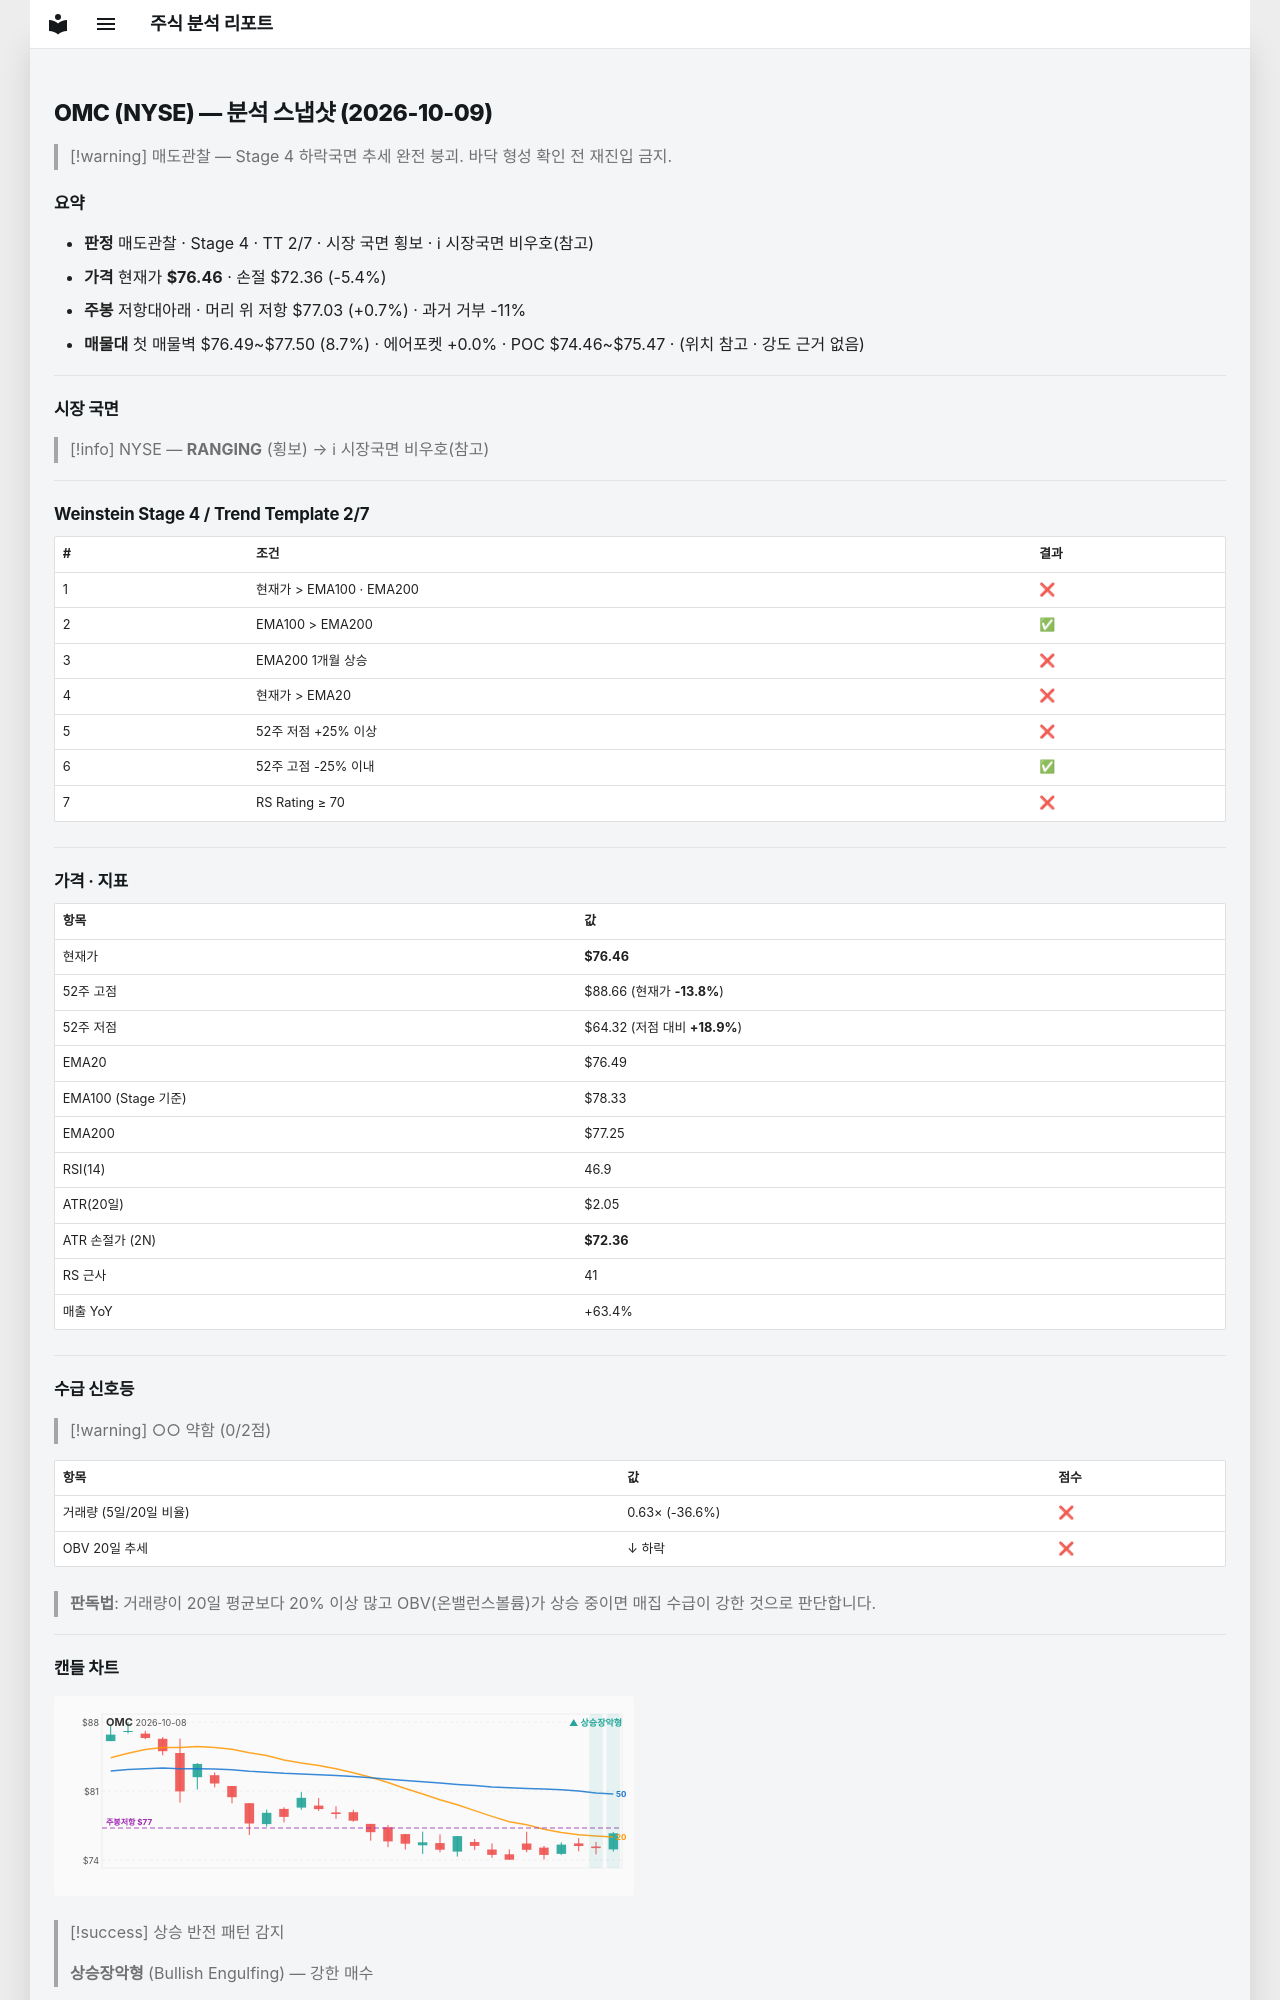

repository: soloandco/stock-reports · page: snapshots/OMC-2026-10-09/index.html · generator: mkdocs

---
type: analysis-snapshot
title: OMC 분석 스냅샷
ticker: OMC
market: NYSE
created: 2026-10-09
updated: 2026-10-09
bar-date: 2026-10-08
verdict: 매도관찰
real-rr: 0.14
sma50-gap-pct: -0.0
weekly-position: 저항대아래
weekly-overhead-price: 77.03
weekly-overhead-pct: 0.7
stage: 4
trend-template-score: 2
tt-max: 7
ma-set: ema-20-100-200
price: 76.45500183105469
stop-price: 72.35751335701295
market-regime: RANGING
supply-demand-score: 0/2
supply-demand-label: 약함
status: tracking
tags:
  - stock-agent
  - watchlist
  - OMC
  - analysis
related:
  - "[[analysis-template]]"
---

# OMC (NYSE) — 분석 스냅샷 (2026-10-09)

> [!warning] 매도관찰 — Stage 4 하락국면
> 추세 완전 붕괴. 바닥 형성 확인 전 재진입 금지.

## 요약

- **판정** 매도관찰 · Stage 4 · TT 2/7 · 시장 국면 횡보 · ℹ 시장국면 비우호(참고)
- **가격** 현재가 **$76.46** · 손절 $72.36 (-5.4%)
- **주봉** 저항대아래 · 머리 위 저항 $77.03 (+0.7%) · 과거 거부 -11%
- **매물대** 첫 매물벽 $76.49~$77.50 (8.7%) · 에어포켓 +0.0% · POC $74.46~$75.47 · (위치 참고 · 강도 근거 없음)

---

## 시장 국면

> [!info] NYSE — **RANGING** (횡보) → ℹ 시장국면 비우호(참고)

---

## Weinstein Stage 4 / Trend Template 2/7

| # | 조건 | 결과 |
|---|------|------|
| 1 | 현재가 > EMA100 · EMA200 | ❌ |
| 2 | EMA100 > EMA200 | ✅ |
| 3 | EMA200 1개월 상승 | ❌ |
| 4 | 현재가 > EMA20 | ❌ |
| 5 | 52주 저점 +25% 이상 | ❌ |
| 6 | 52주 고점 -25% 이내 | ✅ |
| 7 | RS Rating ≥ 70 | ❌ |

---

## 가격 · 지표

| 항목 | 값 |
|------|---|
| 현재가 | **$76.46** |
| 52주 고점 | $88.66 (현재가 **-13.8%**) |
| 52주 저점 | $64.32 (저점 대비 **+18.9%**) |
| EMA20 | $76.49 |
| EMA100 (Stage 기준) | $78.33 |
| EMA200 | $77.25 |
| RSI(14) | 46.9 |
| ATR(20일) | $2.05 |
| ATR 손절가 (2N) | **$72.36** |
| RS 근사 | 41 |
| 매출 YoY | +63.4% |

---
## 수급 신호등

> [!warning] ○○ 약함 (0/2점)

| 항목 | 값 | 점수 |
|------|------|------|
| 거래량 (5일/20일 비율) | 0.63× (-36.6%) | ❌ |
| OBV 20일 추세 | ↓ 하락 | ❌ |

> **판독법**: 거래량이 20일 평균보다 20% 이상 많고 OBV(온밸런스볼륨)가 상승 중이면 매집 수급이 강한 것으로 판단합니다.

---
